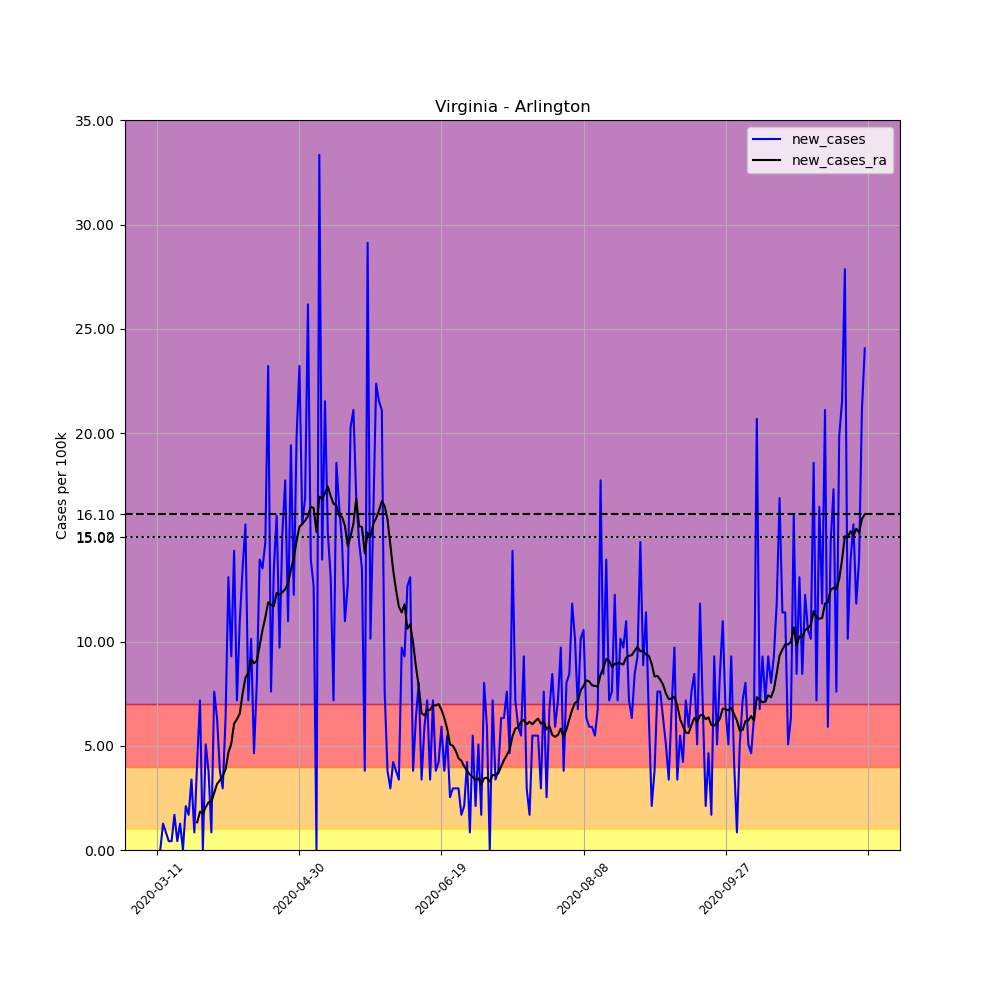

Source data for this figure (header and first rows):
, date, county, state, fips, cases, deaths, COUNTY, STNAME, CTYNAME, POPESTIMATE2019, per_100k, new_cases, new_cases_ra
50140, 2020-03-11, Arlington, Virginia, 51013, 2, 0, 13, Virginia, Arlington, 236842, 0.8444, , 
50141, 2020-03-12, Arlington, Virginia, 51013, 2, 0, 13, Virginia, Arlington, 236842, 0.8444, 0.0, 
50142, 2020-03-13, Arlington, Virginia, 51013, 5, 0, 13, Virginia, Arlington, 236842, 2.111, 1.267, 
50143, 2020-03-14, Arlington, Virginia, 51013, 7, 0, 13, Virginia, Arlington, 236842, 2.956, 0.8444, 
50144, 2020-03-15, Arlington, Virginia, 51013, 8, 0, 13, Virginia, Arlington, 236842, 3.378, 0.4222, 
50145, 2020-03-16, Arlington, Virginia, 51013, 9, 0, 13, Virginia, Arlington, 236842, 3.8, 0.4222, 
50146, 2020-03-17, Arlington, Virginia, 51013, 13, 0, 13, Virginia, Arlington, 236842, 5.489, 1.689, 
50147, 2020-03-18, Arlington, Virginia, 51013, 14, 0, 13, Virginia, Arlington, 236842, 5.911, 0.4222, 
50148, 2020-03-19, Arlington, Virginia, 51013, 17, 0, 13, Virginia, Arlington, 236842, 7.178, 1.267, 
50149, 2020-03-20, Arlington, Virginia, 51013, 17, 0, 13, Virginia, Arlington, 236842, 7.178, 0.0, 
50150, 2020-03-21, Arlington, Virginia, 51013, 22, 0, 13, Virginia, Arlington, 236842, 9.289, 2.111, 
50151, 2020-03-22, Arlington, Virginia, 51013, 26, 0, 13, Virginia, Arlington, 236842, 10.98, 1.689, 
50152, 2020-03-23, Arlington, Virginia, 51013, 34, 0, 13, Virginia, Arlington, 236842, 14.36, 3.378, 
50153, 2020-03-24, Arlington, Virginia, 51013, 36, 0, 13, Virginia, Arlington, 236842, 15.2, 0.8444, 
50154, 2020-03-25, Arlington, Virginia, 51013, 46, 0, 13, Virginia, Arlington, 236842, 19.42, 4.222, 1.327
50155, 2020-03-26, Arlington, Virginia, 51013, 63, 0, 13, Virginia, Arlington, 236842, 26.6, 7.178, 1.84
50156, 2020-03-27, Arlington, Virginia, 51013, 63, 0, 13, Virginia, Arlington, 236842, 26.6, 0.0, 1.749
50157, 2020-03-28, Arlington, Virginia, 51013, 75, 0, 13, Virginia, Arlington, 236842, 31.67, 5.067, 2.051
50158, 2020-03-29, Arlington, Virginia, 51013, 84, 2, 13, Virginia, Arlington, 236842, 35.47, 3.8, 2.292
50159, 2020-03-30, Arlington, Virginia, 51013, 86, 2, 13, Virginia, Arlington, 236842, 36.31, 0.8444, 2.322
50160, 2020-03-31, Arlington, Virginia, 51013, 104, 2, 13, Virginia, Arlington, 236842, 43.91, 7.6, 2.744
50161, 2020-04-01, Arlington, Virginia, 51013, 119, 2, 13, Virginia, Arlington, 236842, 50.24, 6.333, 3.167
50162, 2020-04-02, Arlington, Virginia, 51013, 128, 2, 13, Virginia, Arlington, 236842, 54.04, 3.8, 3.348
50163, 2020-04-03, Arlington, Virginia, 51013, 135, 2, 13, Virginia, Arlington, 236842, 57, 2.956, 3.559
50164, 2020-04-04, Arlington, Virginia, 51013, 150, 2, 13, Virginia, Arlington, 236842, 63.33, 6.333, 3.86
50165, 2020-04-05, Arlington, Virginia, 51013, 181, 2, 13, Virginia, Arlington, 236842, 76.42, 13.09, 4.675
50166, 2020-04-06, Arlington, Virginia, 51013, 203, 2, 13, Virginia, Arlington, 236842, 85.71, 9.289, 5.097
50167, 2020-04-07, Arlington, Virginia, 51013, 237, 2, 13, Virginia, Arlington, 236842, 100.1, 14.36, 6.062
50168, 2020-04-08, Arlington, Virginia, 51013, 254, 2, 13, Virginia, Arlington, 236842, 107.2, 7.178, 6.273
50169, 2020-04-09, Arlington, Virginia, 51013, 280, 2, 13, Virginia, Arlington, 236842, 118.2, 10.98, 6.544
50170, 2020-04-10, Arlington, Virginia, 51013, 312, 2, 13, Virginia, Arlington, 236842, 131.7, 13.51, 7.51
50171, 2020-04-11, Arlington, Virginia, 51013, 349, 2, 13, Virginia, Arlington, 236842, 147.4, 15.62, 8.263
50172, 2020-04-12, Arlington, Virginia, 51013, 366, 2, 13, Virginia, Arlington, 236842, 154.5, 7.178, 8.505
50173, 2020-04-13, Arlington, Virginia, 51013, 390, 3, 13, Virginia, Arlington, 236842, 164.7, 10.13, 9.168
50174, 2020-04-14, Arlington, Virginia, 51013, 401, 12, 13, Virginia, Arlington, 236842, 169.3, 4.644, 8.957
50175, 2020-04-15, Arlington, Virginia, 51013, 420, 12, 13, Virginia, Arlington, 236842, 177.3, 8.022, 9.078
50176, 2020-04-16, Arlington, Virginia, 51013, 453, 12, 13, Virginia, Arlington, 236842, 191.3, 13.93, 9.802
50177, 2020-04-17, Arlington, Virginia, 51013, 485, 12, 13, Virginia, Arlington, 236842, 204.8, 13.51, 10.56
50178, 2020-04-18, Arlington, Virginia, 51013, 520, 12, 13, Virginia, Arlington, 236842, 219.6, 14.78, 11.16
50179, 2020-04-19, Arlington, Virginia, 51013, 575, 20, 13, Virginia, Arlington, 236842, 242.8, 23.22, 11.88
50180, 2020-04-20, Arlington, Virginia, 51013, 593, 20, 13, Virginia, Arlington, 236842, 250.4, 7.6, 11.76
50181, 2020-04-21, Arlington, Virginia, 51013, 625, 23, 13, Virginia, Arlington, 236842, 263.9, 13.51, 11.7
50182, 2020-04-22, Arlington, Virginia, 51013, 663, 24, 13, Virginia, Arlington, 236842, 279.9, 16.04, 12.33
50183, 2020-04-23, Arlington, Virginia, 51013, 686, 24, 13, Virginia, Arlington, 236842, 289.6, 9.711, 12.24
50184, 2020-04-24, Arlington, Virginia, 51013, 722, 24, 13, Virginia, Arlington, 236842, 304.8, 15.2, 12.37
50185, 2020-04-25, Arlington, Virginia, 51013, 764, 29, 13, Virginia, Arlington, 236842, 322.6, 17.73, 12.52
50186, 2020-04-26, Arlington, Virginia, 51013, 790, 32, 13, Virginia, Arlington, 236842, 333.6, 10.98, 12.79
50187, 2020-04-27, Arlington, Virginia, 51013, 836, 32, 13, Virginia, Arlington, 236842, 353, 19.42, 13.45
50188, 2020-04-28, Arlington, Virginia, 51013, 865, 32, 13, Virginia, Arlington, 236842, 365.2, 12.24, 13.99
50189, 2020-04-29, Arlington, Virginia, 51013, 912, 32, 13, Virginia, Arlington, 236842, 385.1, 19.84, 14.84
50190, 2020-04-30, Arlington, Virginia, 51013, 967, 41, 13, Virginia, Arlington, 236842, 408.3, 23.22, 15.5
50191, 2020-05-01, Arlington, Virginia, 51013, 1004, 42, 13, Virginia, Arlington, 236842, 423.9, 15.62, 15.65
50192, 2020-05-02, Arlington, Virginia, 51013, 1044, 46, 13, Virginia, Arlington, 236842, 440.8, 16.89, 15.8
50193, 2020-05-03, Arlington, Virginia, 51013, 1106, 46, 13, Virginia, Arlington, 236842, 467, 26.18, 16.01
50194, 2020-05-04, Arlington, Virginia, 51013, 1139, 47, 13, Virginia, Arlington, 236842, 480.9, 13.93, 16.47
50195, 2020-05-05, Arlington, Virginia, 51013, 1169, 49, 13, Virginia, Arlington, 236842, 493.6, 12.67, 16.41
50196, 2020-05-06, Arlington, Virginia, 51013, 1169, 49, 13, Virginia, Arlington, 236842, 493.6, 0.0, 15.26
50197, 2020-05-07, Arlington, Virginia, 51013, 1248, 52, 13, Virginia, Arlington, 236842, 526.9, 33.36, 16.95
50198, 2020-05-08, Arlington, Virginia, 51013, 1281, 57, 13, Virginia, Arlington, 236842, 540.9, 13.93, 16.86
50199, 2020-05-09, Arlington, Virginia, 51013, 1332, 60, 13, Virginia, Arlington, 236842, 562.4, 21.53, 17.13
... 190 more rows
